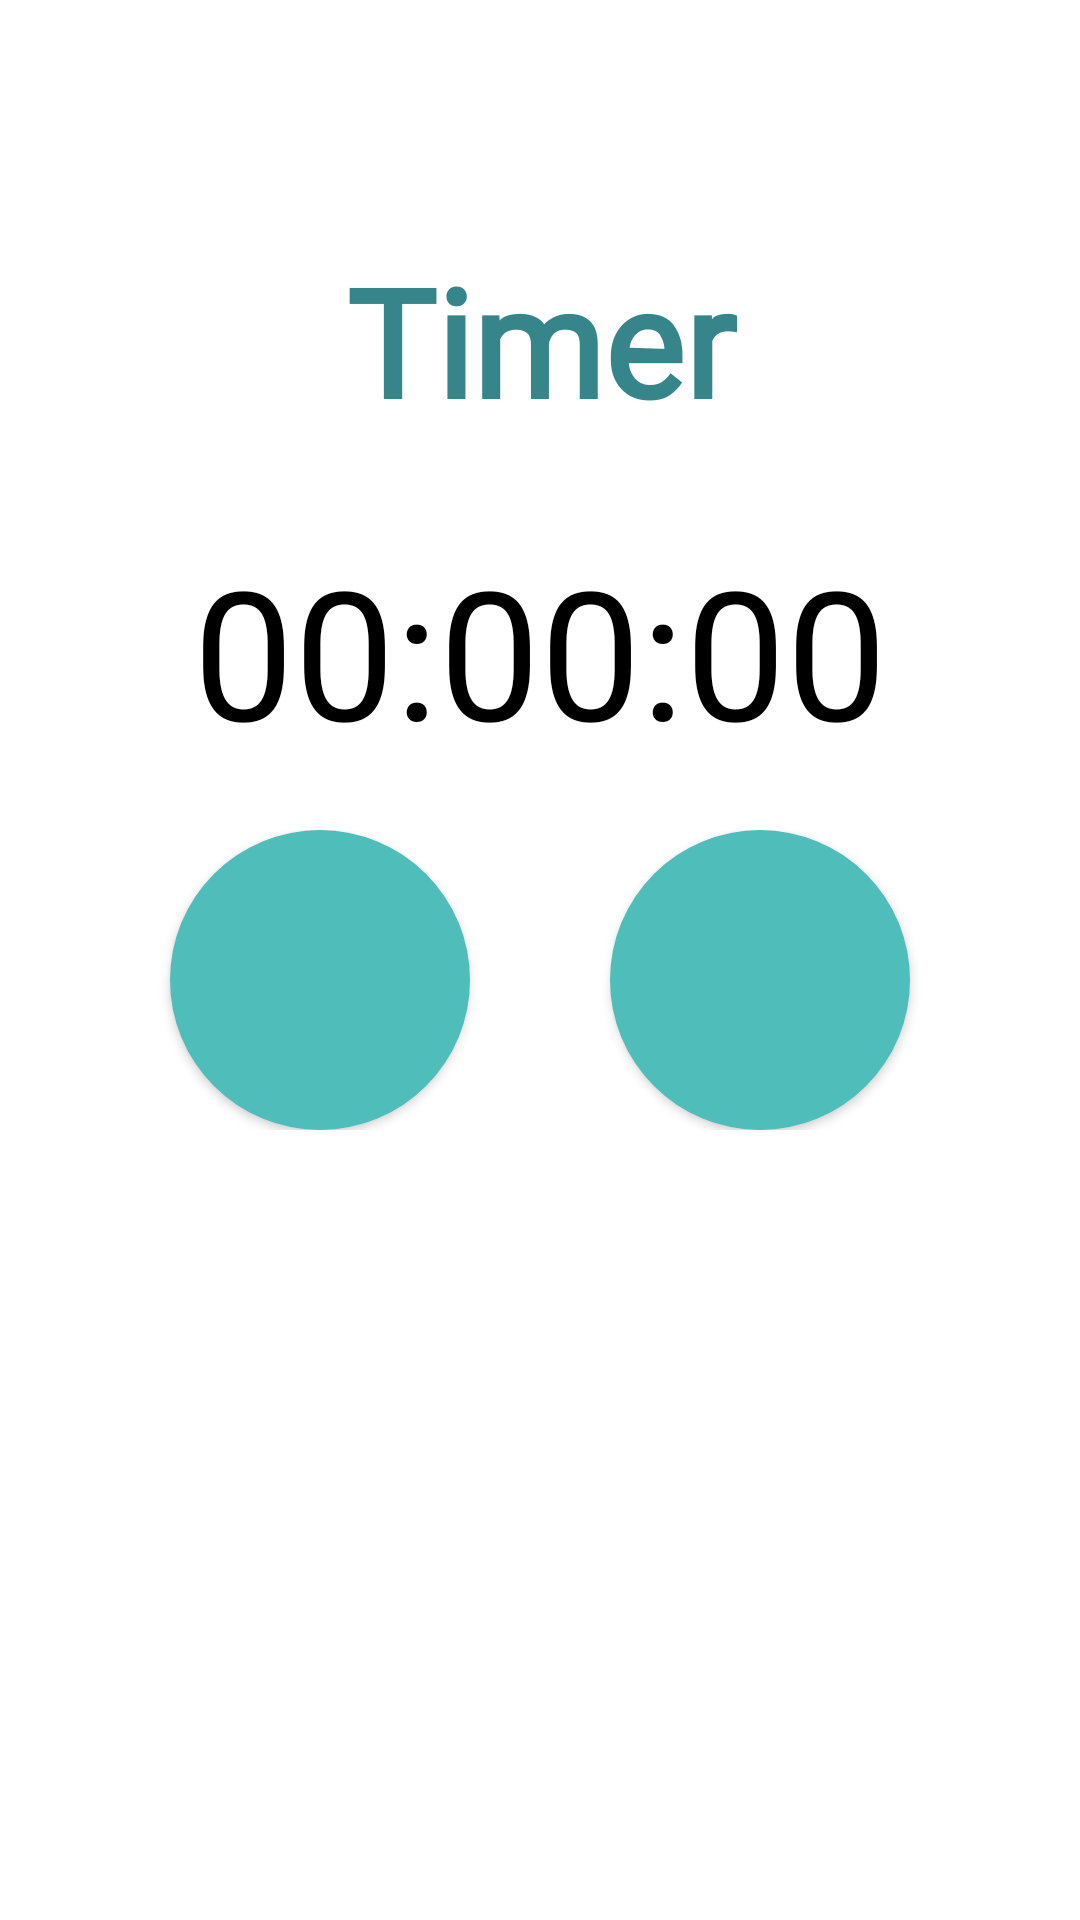

Layout XML and referenced resources for this Android screen:
<!-- AndroidManifest.xml: application theme Theme.GRND -->
<!-- res/layout/fragment_timer.xml -->
<?xml version="1.0" encoding="utf-8"?>

<FrameLayout xmlns:android="http://schemas.android.com/apk/res/android"
    xmlns:app="http://schemas.android.com/apk/res-auto"
    xmlns:tools="http://schemas.android.com/tools"
    android:layout_width="match_parent"
    android:layout_height="match_parent"
    tools:context=".main_nav.TimerFragment">

    <LinearLayout
        android:orientation="vertical"
        android:layout_width="match_parent"
        android:layout_height="match_parent"
        tools:showIn="@layout/activity_main">

        <TextView
            android:layout_width="match_parent"
            android:layout_height="wrap_content"
            android:layout_marginTop="80dp"
            android:text="Timer"
            android:fontFamily="@font/roboto"
            android:textStyle="bold"
            android:textColor="#35858B"
            android:textSize="50sp"
            android:gravity="center" />

        <TextView
            android:id="@+id/timeTV"
            android:layout_width="match_parent"
            android:layout_height="wrap_content"
            android:layout_marginTop="20dp"
            android:padding="10dp"
            android:text="00:00:00"
            android:textAlignment="center"
            android:textColor="@color/black"
            android:textSize="60sp" />

        <androidx.constraintlayout.widget.ConstraintLayout
            android:layout_width="match_parent"
            android:layout_height="wrap_content"
            android:padding="10dp">

            <com.google.android.material.button.MaterialButton
                android:id="@+id/startStopButton"
                android:layout_width="100dp"
                android:layout_height="100dp"
                android:paddingRight="20dp"
                app:iconSize="50dp"
                app:iconGravity="textEnd"
                app:icon="@drawable/ic_play"
                app:backgroundTint="#4FBDBA"
                android:background="@drawable/round_button"
                app:layout_constraintStart_toStartOf="parent"
                app:layout_constraintEnd_toStartOf="@id/resetButton"
                app:layout_constraintBottom_toBottomOf="parent"
                app:layout_constraintTop_toTopOf="parent"/>

            <com.google.android.material.button.MaterialButton
                android:id="@+id/resetButton"
                android:layout_width="100dp"
                android:layout_height="100dp"
                android:paddingRight="20dp"
                app:iconSize="50dp"
                app:iconGravity="textEnd"
                app:icon="@drawable/ic_replay"
                app:backgroundTint="#4FBDBA"
                android:background="@drawable/round_button"
                app:layout_constraintEnd_toEndOf="parent"
                app:layout_constraintBottom_toBottomOf="parent"
                app:layout_constraintStart_toEndOf="@id/startStopButton"
                app:layout_constraintTop_toTopOf="parent"/>

        </androidx.constraintlayout.widget.ConstraintLayout>



    </LinearLayout>

</FrameLayout>
<!-- res/layout/activity_main.xml (included above) -->
<?xml version="1.0" encoding="utf-8"?>
<androidx.drawerlayout.widget.DrawerLayout
    android:id="@+id/drawerlayout"
    xmlns:android="http://schemas.android.com/apk/res/android"
    xmlns:app="http://schemas.android.com/apk/res-auto"
    xmlns:tools="http://schemas.android.com/tools"
    tools:context=".MainActivity"
    android:layout_width="match_parent"
    android:layout_height="match_parent" >

    <androidx.constraintlayout.widget.ConstraintLayout
        android:layout_width="match_parent"
        android:layout_height="match_parent">

        <LinearLayout
            android:id="@+id/header_title"
            app:layout_constraintTop_toTopOf="parent"
            android:layout_width="match_parent"
            android:layout_height="85dp"
            android:orientation="horizontal"
            android:weightSum="10"
            android:background="#35858B">

            <ImageButton
                android:id="@+id/profileBtn"
                android:layout_width="wrap_content"
                android:layout_height="wrap_content"
                android:layout_weight="2"
                android:layout_marginLeft="30dp"
                android:layout_gravity="center"
                android:src="@drawable/ic_account"
                android:background="@null"
                app:tint="#072227" />

            <LinearLayout
                android:layout_width="200dp"
                android:layout_height="100dp"
                android:layout_weight="6"
                android:orientation="vertical">

                <TextView
                    android:layout_width="match_parent"
                    android:layout_height="wrap_content"
                    android:layout_marginTop="15dp"
                    android:layout_marginBottom="-10dp"
                    android:gravity="center"
                    android:fontFamily="@font/archivo_black"
                    android:textSize="40sp"
                    android:textColor="#FFFFFF"
                    android:text="GRND" />

                <TextView
                    android:layout_width="match_parent"
                    android:layout_height="wrap_content"
                    android:fontFamily="@font/barlow_regular"
                    android:gravity="center"
                    android:text="IT JUST NEVER STOPS"
                    android:textColor="#EAE0E0"
                    android:textStyle="italic"
                    android:textSize="15sp" />
            </LinearLayout>

            <ImageButton
                android:id="@+id/notificationBtn"
                android:layout_width="wrap_content"
                android:layout_height="wrap_content"
                android:layout_weight="2"
                android:layout_marginRight="30dp"
                android:layout_gravity="center"
                android:src="@drawable/ic_notification"
                android:background="@null"
                app:tint="#072227" />
        </LinearLayout>

        <fragment
            android:id="@+id/fragment"
            android:name="androidx.navigation.fragment.NavHostFragment"
            android:layout_width="match_parent"
            android:layout_height="wrap_content"
            app:defaultNavHost="true"
            app:layout_constraintTop_toBottomOf="@+id/header_title"
            app:navGraph="@navigation/navbar"
            tools:layout_editor_absoluteX="0dp" />

        <com.google.android.material.bottomnavigation.BottomNavigationView
            android:id="@+id/navbar_main"
            android:layout_width="match_parent"
            android:layout_height="60dp"
            app:layout_constraintBottom_toBottomOf="parent"
            android:background="#35858B"
            app:menu="@menu/bottom_nav"
            app:itemIconSize="30dp"
            app:itemIconTint="#072227"
            app:itemTextColor="#072227"
            app:labelVisibilityMode="labeled"/>

    </androidx.constraintlayout.widget.ConstraintLayout>

    <com.google.android.material.navigation.NavigationView
        android:id="@+id/nav_view"
        android:layout_width="wrap_content"
        android:layout_height="match_parent"
        android:layout_gravity="start"
        app:headerLayout="@layout/nav_header"
        app:menu="@menu/nav_menu"
        android:fitsSystemWindows="true"
        android:background="#4FBDBA"/>

</androidx.drawerlayout.widget.DrawerLayout>
<!-- res/layout/nav_header.xml (included above) -->
<?xml version="1.0" encoding="utf-8"?>
<LinearLayout
    xmlns:android="http://schemas.android.com/apk/res/android"
    android:layout_width="match_parent"
    android:layout_height="wrap_content"
    android:orientation="vertical"
    android:layout_marginTop="16dp"
    android:layout_marginStart="16dp"
    android:background="#4FBDBA">





    <ImageView
        android:id="@+id/profileBtn"
        android:layout_width="60dp"
        android:layout_height="60dp"
        android:src="@drawable/ic_account"
        android:background="@null" />

    <TextView
        android:id="@+id/user_name"
        android:layout_width="match_parent"
        android:layout_height="wrap_content"
        android:paddingTop="8dp"
        android:textSize="20sp"
        android:textColor="@color/black"
        android:textStyle="bold"
        android:fontFamily="@font/roboto"/>

    <TextView
        android:id="@+id/email"
        android:layout_width="wrap_content"
        android:layout_height="wrap_content"
        android:textSize="16sp"
        android:fontFamily="@font/roboto_black_italic"/>

    <View
        android:layout_width="match_parent"
        android:layout_height="1dp"
        android:layout_marginTop="30dp"
        android:background="@color/underline"/>

</LinearLayout>
<!-- resources referenced by this layout -->
<resources>
  <!-- drawable round_button (drawable) -->
  <?xml version="1.0" encoding="utf-8"?>
  
  <selector xmlns:android="http://schemas.android.com/apk/res/android">
      <item android:state_pressed="false">
          <shape android:shape="oval">
              <solid android:color="#4FBDBA"/>
          </shape>
      </item>
      <item android:state_pressed="true">
          <shape android:shape="oval">
              <solid android:color="#4FBDBA"/>
          </shape>
      </item>
  </selector>
  <style name="Theme.GRND" parent="Theme.MaterialComponents.DayNight.NoActionBar">
          
          <item name="colorPrimary">@color/purple_500</item>
          <item name="colorPrimaryVariant">@color/purple_700</item>
          <item name="colorOnPrimary">@color/white</item>
          
          <item name="colorSecondary">@color/teal_200</item>
          <item name="colorSecondaryVariant">@color/teal_700</item>
          <item name="colorOnSecondary">@color/black</item>
          
          <item name="android:statusBarColor" tools:targetApi="l">?attr/colorPrimaryVariant</item>
          
      </style>
  <!-- not gathered from this repository: default colours our renderer supplied (Android Studio template values) -->
  <color name="purple_500">#FF6200EE</color>
  <color name="purple_700">#FF3700B3</color>
  <color name="teal_200">#FF03DAC5</color>
  <color name="teal_700">#FF018786</color>
  <color name="black">#FF000000</color>
  <color name="white">#FFFFFFFF</color>
</resources>
